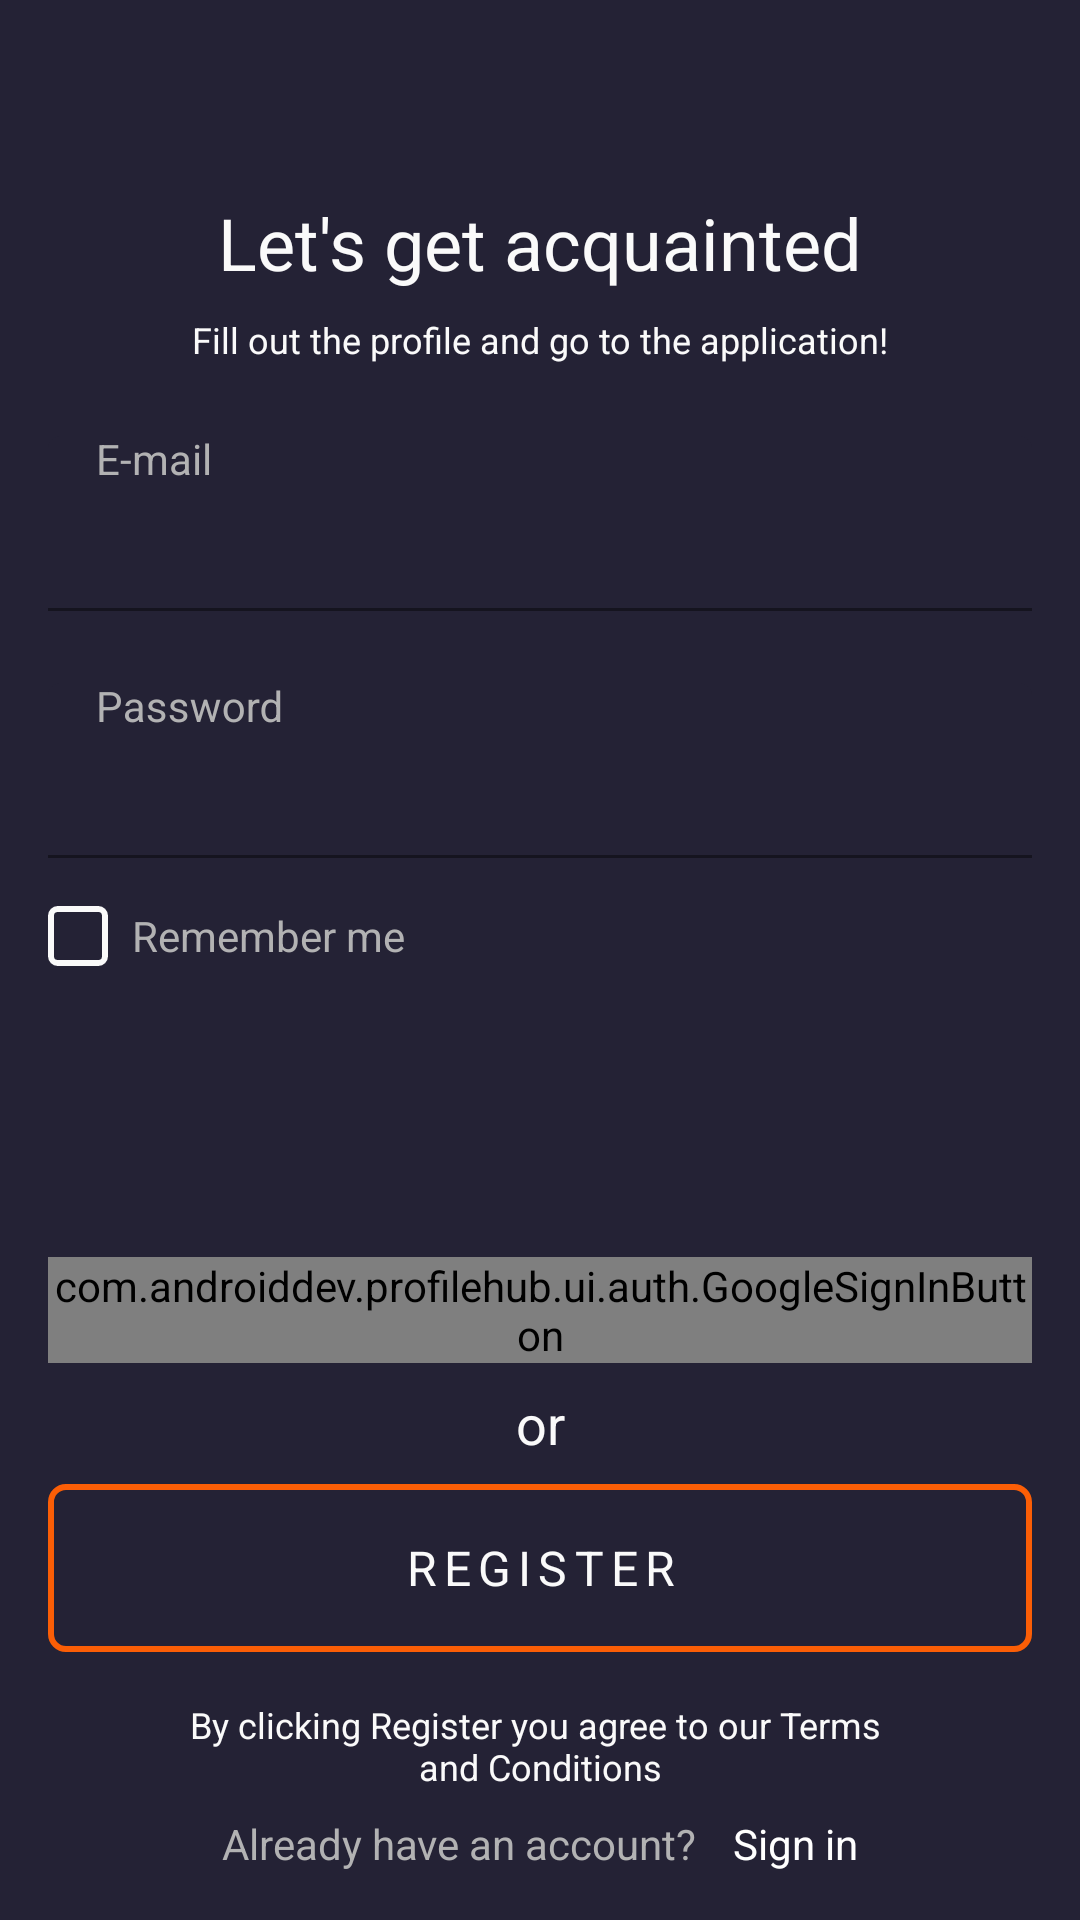

Write the Android layout XML for this screen, with the resource values it uses.
<!-- AndroidManifest.xml: application theme Base.Theme.ProfileHub -->
<!-- res/layout/fragment_sign_up.xml -->
<?xml version="1.0" encoding="utf-8"?>
<androidx.constraintlayout.widget.ConstraintLayout xmlns:android="http://schemas.android.com/apk/res/android"
    xmlns:app="http://schemas.android.com/apk/res-auto"
    xmlns:custom="http://schemas.android.com/apk/res-auto"
    xmlns:tools="http://schemas.android.com/tools"
    android:id="@+id/signUp"
    android:layout_width="match_parent"
    android:layout_height="match_parent"
    android:background="@color/colorBackground"
    tools:context=".ui.auth.fragment.SignUpFragment">

    <androidx.appcompat.widget.AppCompatTextView
        android:id="@+id/signUpTitle"
        android:layout_width="0dp"
        android:layout_height="wrap_content"
        android:layout_marginStart="@dimen/margin_start"
        android:layout_marginEnd="@dimen/margin_end"
        android:gravity="center"
        android:text="@string/tv_lets_get_acquainted"
        android:textColor="@color/colorOnBackground"
        android:textSize="@dimen/header_one_text_size"
        app:layout_constrainedWidth="true"
        app:layout_constraintBottom_toTopOf="@id/signUpSubtitle"
        app:layout_constraintEnd_toEndOf="parent"
        app:layout_constraintStart_toStartOf="parent"
        app:layout_constraintTop_toTopOf="parent"
        app:layout_constraintVertical_bias="0.4"
        app:layout_constraintVertical_chainStyle="packed" />

    <androidx.appcompat.widget.AppCompatTextView
        android:id="@+id/signUpSubtitle"
        style="@style/OpenSansTextRegular"
        android:layout_width="0dp"
        android:layout_height="wrap_content"
        android:layout_marginStart="@dimen/margin_start"
        android:layout_marginTop="8dp"
        android:layout_marginEnd="@dimen/margin_end"
        android:gravity="center"
        android:text="@string/tv_fill_out_the_profile"
        android:textColor="@color/colorOnBackground"
        android:textSize="@dimen/header_four_text_size"
        app:layout_constrainedWidth="true"
        app:layout_constraintBottom_toTopOf="@id/textInputLayoutEmail"
        app:layout_constraintEnd_toEndOf="parent"
        app:layout_constraintStart_toStartOf="parent"
        app:layout_constraintTop_toBottomOf="@id/signUpTitle" />

    <com.google.android.material.textfield.TextInputLayout
        android:id="@+id/textInputLayoutEmail"
        style="@style/TextInputLayoutStyle"
        android:layout_width="match_parent"
        android:layout_height="wrap_content"
        android:layout_marginStart="@dimen/margin_start"
        android:layout_marginTop="24dp"
        android:layout_marginEnd="@dimen/margin_end"
        android:hint="@string/text_input_layout_hint_e_mail"
        app:helperTextTextAppearance="@style/HelperTextSizeStyle"
        app:hintTextAppearance="@style/HintTextSizeStyle"
        app:layout_constraintBottom_toTopOf="@id/textInputLayoutPassword"
        app:layout_constraintEnd_toEndOf="parent"
        app:layout_constraintStart_toStartOf="parent"
        app:layout_constraintTop_toBottomOf="@id/signUpSubtitle">

        <com.google.android.material.textfield.TextInputEditText
            android:id="@+id/editTextEmailAddress"
            android:layout_width="match_parent"
            android:layout_height="match_parent"
            android:inputType="textEmailAddress"
            android:textColor="@color/colorOnBackground"
            android:textSize="@dimen/header_two_text_size"
            tools:text="test_text@gmail.com" />
    </com.google.android.material.textfield.TextInputLayout>

    <com.google.android.material.textfield.TextInputLayout
        android:id="@+id/textInputLayoutPassword"
        style="@style/TextInputLayoutStyle"
        android:layout_width="match_parent"
        android:layout_height="wrap_content"
        android:layout_marginStart="@dimen/margin_start"
        android:layout_marginTop="24dp"
        android:layout_marginEnd="@dimen/margin_end"
        android:hint="@string/text_input_layout_hint_password"
        app:helperTextTextAppearance="@style/HelperTextSizeStyle"
        app:hintTextAppearance="@style/HintTextSizeStyle"
        app:layout_constraintBottom_toTopOf="@id/checkBoxRememberMe"
        app:layout_constraintEnd_toEndOf="@id/textInputLayoutEmail"
        app:layout_constraintStart_toStartOf="@id/textInputLayoutEmail"
        app:layout_constraintTop_toBottomOf="@id/textInputLayoutEmail">

        <com.google.android.material.textfield.TextInputEditText
            android:id="@+id/editTextPassword"
            android:layout_width="match_parent"
            android:layout_height="match_parent"
            android:inputType="textPassword"
            android:textColor="@color/colorOnBackground"
            android:textSize="@dimen/header_two_text_size"
            tools:text="12345" />
    </com.google.android.material.textfield.TextInputLayout>

    <androidx.appcompat.widget.AppCompatCheckBox
        android:id="@+id/checkBoxRememberMe"
        android:layout_width="wrap_content"
        android:layout_height="wrap_content"
        android:layout_marginStart="@dimen/margin_start"
        android:layout_marginTop="16dp"
        android:button="@drawable/custom_checkbox"
        android:minHeight="16dp"
        android:paddingHorizontal="8dp"
        android:text="@string/check_box_remember_me"
        android:textColor="@color/colorOnSurface"
        android:textSize="@dimen/header_three_text_size"
        app:layout_constraintBottom_toTopOf="@id/btnGoogle"
        app:layout_constraintStart_toStartOf="parent"
        app:layout_constraintTop_toBottomOf="@id/textInputLayoutPassword"
        app:useMaterialThemeColors="false"
        tools:checked="true" />

    <com.androiddev.profilehub.ui.auth.GoogleSignInButton
        android:id="@+id/btnGoogle"
        android:layout_width="0dp"
        android:layout_height="wrap_content"
        android:layout_marginStart="@dimen/margin_start"
        android:layout_marginEnd="@dimen/margin_end"
        android:layout_marginBottom="8dp"
        app:layout_constraintBottom_toTopOf="@id/tvOr"
        app:layout_constraintEnd_toEndOf="parent"
        app:layout_constraintStart_toStartOf="parent"
        custom:letterSpacing="@dimen/letter_spacing"
        custom:text="@string/btn_google"
        custom:textAllCaps="true"
        custom:textSize="16sp" />

    <androidx.appcompat.widget.AppCompatTextView
        android:id="@+id/tvOr"
        android:layout_width="wrap_content"
        android:layout_height="wrap_content"
        android:layout_marginBottom="8dp"
        android:backgroundTint="@color/colorSecondary"
        android:text="@string/tv_or"
        android:textColor="@color/colorOnBackground"
        android:textSize="@dimen/header_two_text_size"
        app:cornerRadius="@dimen/btn_corner_radius"
        app:layout_constraintBottom_toTopOf="@id/btnRegister"
        app:layout_constraintEnd_toEndOf="parent"
        app:layout_constraintStart_toStartOf="parent" />

    <com.google.android.material.button.MaterialButton
        android:id="@+id/btnRegister"
        android:layout_width="match_parent"
        android:layout_height="wrap_content"
        android:layout_marginStart="@dimen/margin_start"
        android:layout_marginEnd="@dimen/margin_end"
        android:layout_marginBottom="16dp"
        android:letterSpacing="@dimen/letter_spacing"
        android:minHeight="@dimen/btn_thick_min_height"
        android:paddingVertical="16dp"
        android:text="@string/btn_register"
        android:textColor="@color/colorOnBackground"
        android:textSize="@dimen/btn_large_text_size_upper_case"
        app:backgroundTint="@color/colorBackground"
        app:cornerRadius="@dimen/btn_corner_radius"
        app:layout_constraintBottom_toTopOf="@id/tvTermsAndConditions"
        app:layout_constraintEnd_toEndOf="parent"
        app:layout_constraintStart_toStartOf="parent"
        app:strokeColor="@color/colorPrimary"
        app:strokeWidth="@dimen/btn_stroke_width" />

    <androidx.appcompat.widget.AppCompatTextView
        android:id="@+id/tvTermsAndConditions"
        style="@style/OpenSansTextRegular"
        android:layout_width="0dp"
        android:layout_height="wrap_content"
        android:layout_marginStart="@dimen/margin_start"
        android:layout_marginEnd="@dimen/margin_end"
        android:layout_marginBottom="8dp"
        android:breakStrategy="simple"
        android:gravity="center"
        android:text="@string/tv_terms_and_conditions"
        android:textColor="@color/colorOnBackground"
        android:textSize="@dimen/header_four_text_size"
        app:layout_constrainedWidth="true"
        app:layout_constraintBottom_toTopOf="@id/tvAlreadyHaveAnAccount"
        app:layout_constraintEnd_toEndOf="parent"
        app:layout_constraintStart_toStartOf="parent" />

    <androidx.appcompat.widget.AppCompatTextView
        android:id="@+id/tvAlreadyHaveAnAccount"
        android:layout_width="wrap_content"
        android:layout_height="wrap_content"
        android:layout_marginStart="@dimen/margin_start"
        android:layout_marginBottom="@dimen/margin_bottom"
        android:gravity="center"
        android:text="@string/tv_already_have_an_account"
        android:textColor="@color/colorOnSurface"
        android:textSize="@dimen/header_three_text_size"
        app:layout_constrainedWidth="true"
        app:layout_constraintBottom_toBottomOf="parent"
        app:layout_constraintEnd_toStartOf="@id/tvSignIn"
        app:layout_constraintHorizontal_chainStyle="packed"
        app:layout_constraintStart_toStartOf="parent" />

    <androidx.appcompat.widget.AppCompatTextView
        android:id="@+id/tvSignIn"
        android:layout_width="wrap_content"
        android:layout_height="wrap_content"
        android:layout_marginStart="12dp"
        android:layout_marginEnd="@dimen/margin_end"
        android:clickable="true"
        android:text="@string/tv_sign_in"
        android:textColor="@color/colorOnPrimary"
        android:textSize="@dimen/header_three_text_size"
        app:layout_constrainedWidth="true"
        app:layout_constraintBottom_toBottomOf="@id/tvAlreadyHaveAnAccount"
        app:layout_constraintEnd_toEndOf="parent"
        app:layout_constraintStart_toEndOf="@id/tvAlreadyHaveAnAccount"
        app:layout_constraintTop_toTopOf="@id/tvAlreadyHaveAnAccount" />

    <View
        android:id="@+id/viewBlockingOverlay"
        android:layout_width="match_parent"
        android:layout_height="match_parent"
        android:background="@color/colorBackgroundOverlay"
        android:clickable="true"
        android:elevation="10dp"
        android:focusable="true" />

    <com.google.android.material.progressindicator.CircularProgressIndicator
        android:id="@+id/progressBarAuth"
        android:layout_width="wrap_content"
        android:layout_height="wrap_content"
        android:elevation="10dp"
        android:indeterminate="true"
        app:layout_constraintBottom_toBottomOf="parent"
        app:layout_constraintEnd_toEndOf="parent"
        app:layout_constraintStart_toStartOf="parent"
        app:layout_constraintTop_toTopOf="parent" />

    <androidx.constraintlayout.widget.Group
        android:id="@+id/groupProgressBar"
        android:layout_width="wrap_content"
        android:layout_height="wrap_content"
        android:visibility="gone"
        app:constraint_referenced_ids="viewBlockingOverlay,progressBarAuth" />


</androidx.constraintlayout.widget.ConstraintLayout>
<!-- resources referenced by this layout -->
<resources>
  <color name="colorBackground">#242235</color>
  <color name="colorBackgroundOverlay">#66242235</color>
  <color name="colorOnBackground">#FAFAFA</color>
  <color name="colorOnPrimary">#FFFFFF</color>
  <color name="colorOnSurface">#B2B2B3</color>
  <color name="colorPrimary">#FB5E06</color>
  <color name="colorSecondary">#FAFAFA</color>
  <dimen name="btn_corner_radius">6dp</dimen>
  <dimen name="btn_large_text_size_upper_case">16sp</dimen>
  <dimen name="btn_stroke_width">2dp</dimen>
  <dimen name="btn_thick_min_height">56dp</dimen>
  <dimen name="header_four_text_size">12sp</dimen>
  <dimen name="header_one_text_size">24sp</dimen>
  <dimen name="header_three_text_size">14sp</dimen>
  <dimen name="header_two_text_size">18sp</dimen>
  <dimen name="letter_spacing">0.15</dimen>
  <dimen name="margin_bottom">16dp</dimen>
  <dimen name="margin_end">16dp</dimen>
  <dimen name="margin_start">16dp</dimen>
  <!-- drawable custom_checkbox (drawable) -->
  <?xml version="1.0" encoding="utf-8"?>
  <selector xmlns:android="http://schemas.android.com/apk/res/android">
      <item android:state_checked="true" android:drawable="@drawable/check_box_checked" />
      <item android:drawable="@drawable/check_box_unchecked" />
  </selector>
  <string name="btn_google" translatable="false">Google</string>
  <string name="btn_register">Register</string>
  <string name="check_box_remember_me">Remember me</string>
  <string name="text_input_layout_hint_e_mail">E-mail</string>
  <string name="text_input_layout_hint_password">Password</string>
  <string name="tv_already_have_an_account">Already have an account?</string>
  <string name="tv_fill_out_the_profile">Fill out the profile and go to the application!</string>
  <string name="tv_lets_get_acquainted">Let\'s get acquainted</string>
  <string name="tv_or">or</string>
  <string name="tv_sign_in">Sign in</string>
  <string name="tv_terms_and_conditions">By clicking Register you agree to our Terms \nand Conditions</string>
  <style name="HelperTextSizeStyle">
          <item name="android:textSize">@dimen/header_four_text_size</item>
      </style>
  <style name="HintTextSizeStyle">
          <item name="android:textSize">@dimen/header_three_text_size</item>
      </style>
  <style name="OpenSansTextRegular" parent="TextAppearance.AppCompat.Body1">
          <item name="fontFamily">@font/open_sans_regular</item>
      </style>
  <style name="Base.Theme.ProfileHub" parent="Theme.MaterialComponents.DayNight.NoActionBar">
          <item name="fontFamily">@font/open_sans_semi_bold</item>
          <item name="colorAccent">@color/colorAccent</item>
          <item name="android:colorControlActivated">@color/colorControlActivated</item>
  
          <item name="materialButtonStyle">@style/AppButtonStyle.FlatInsetButtonStyle</item>
  
          <item name="circularProgressIndicatorStyle">@style/CircularProgressIndicatorStyle</item>
  
  
  
  
  
  
      </style>
  <color name="colorError">#F93E3E</color>
  <color name="colorAccent">#B2B2B3</color>
  <color name="colorControlActivated">#FAFAFA</color>
  <style name="AppButtonStyle.FlatInsetButtonStyle">
          <item name="android:insetTop">0dp</item>
          <item name="android:insetBottom">0dp</item>
      </style>
  <style name="CircularProgressIndicatorStyle" parent="Widget.MaterialComponents.CircularProgressIndicator">
          <item name="trackThickness">20dp</item>
          <item name="indicatorColor">@color/colorPrimary</item>
      </style>
</resources>
